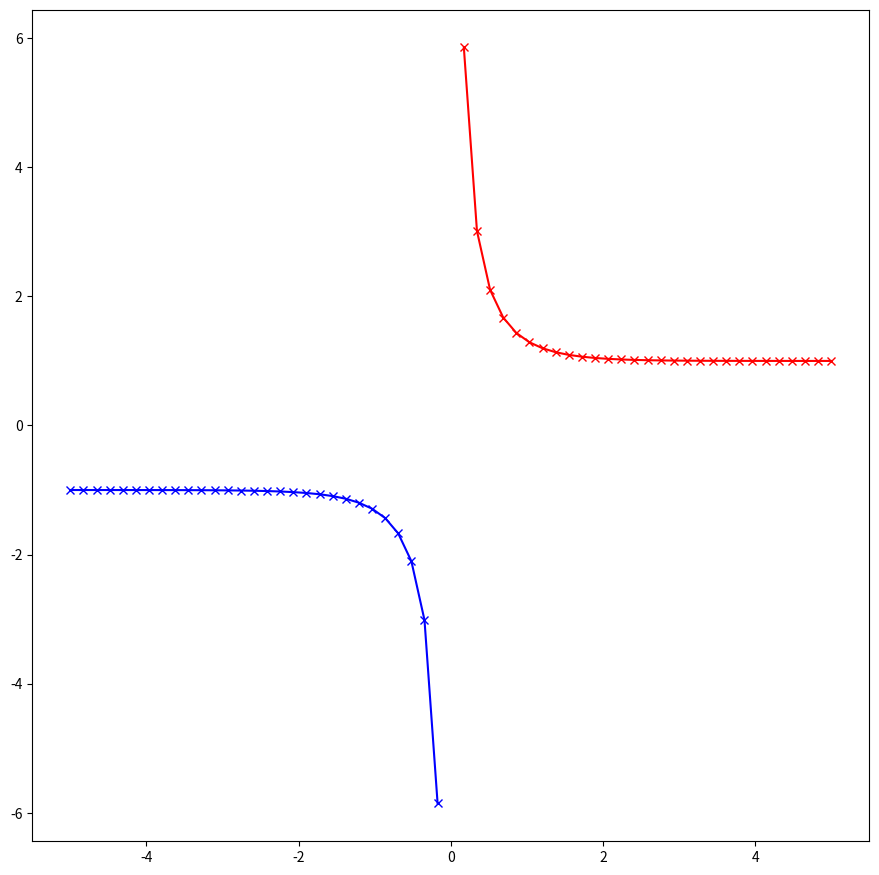

Recreate this plot in Python.
# -*- coding:utf-8 -*-
# function.py
# [redacted]
# function - Demonstrating how to define a function and call to reuse it.

import matplotlib.pyplot as plt
import numpy as np
import math as m

def fx(x):
    f= ((np.exp(x) + np.exp(-x)) / (np.exp(x) - np.exp(-x)))
    return f

plt.figure(figsize=(10.8, 10.8))
x1=np.linspace(-5,0,30)
y1=fx(x1)
x2=np.linspace(0,5,30)
y2=fx(x2)
plt.plot(x1,y1,'bx-',x2,y2,'rx-')
plt.show()